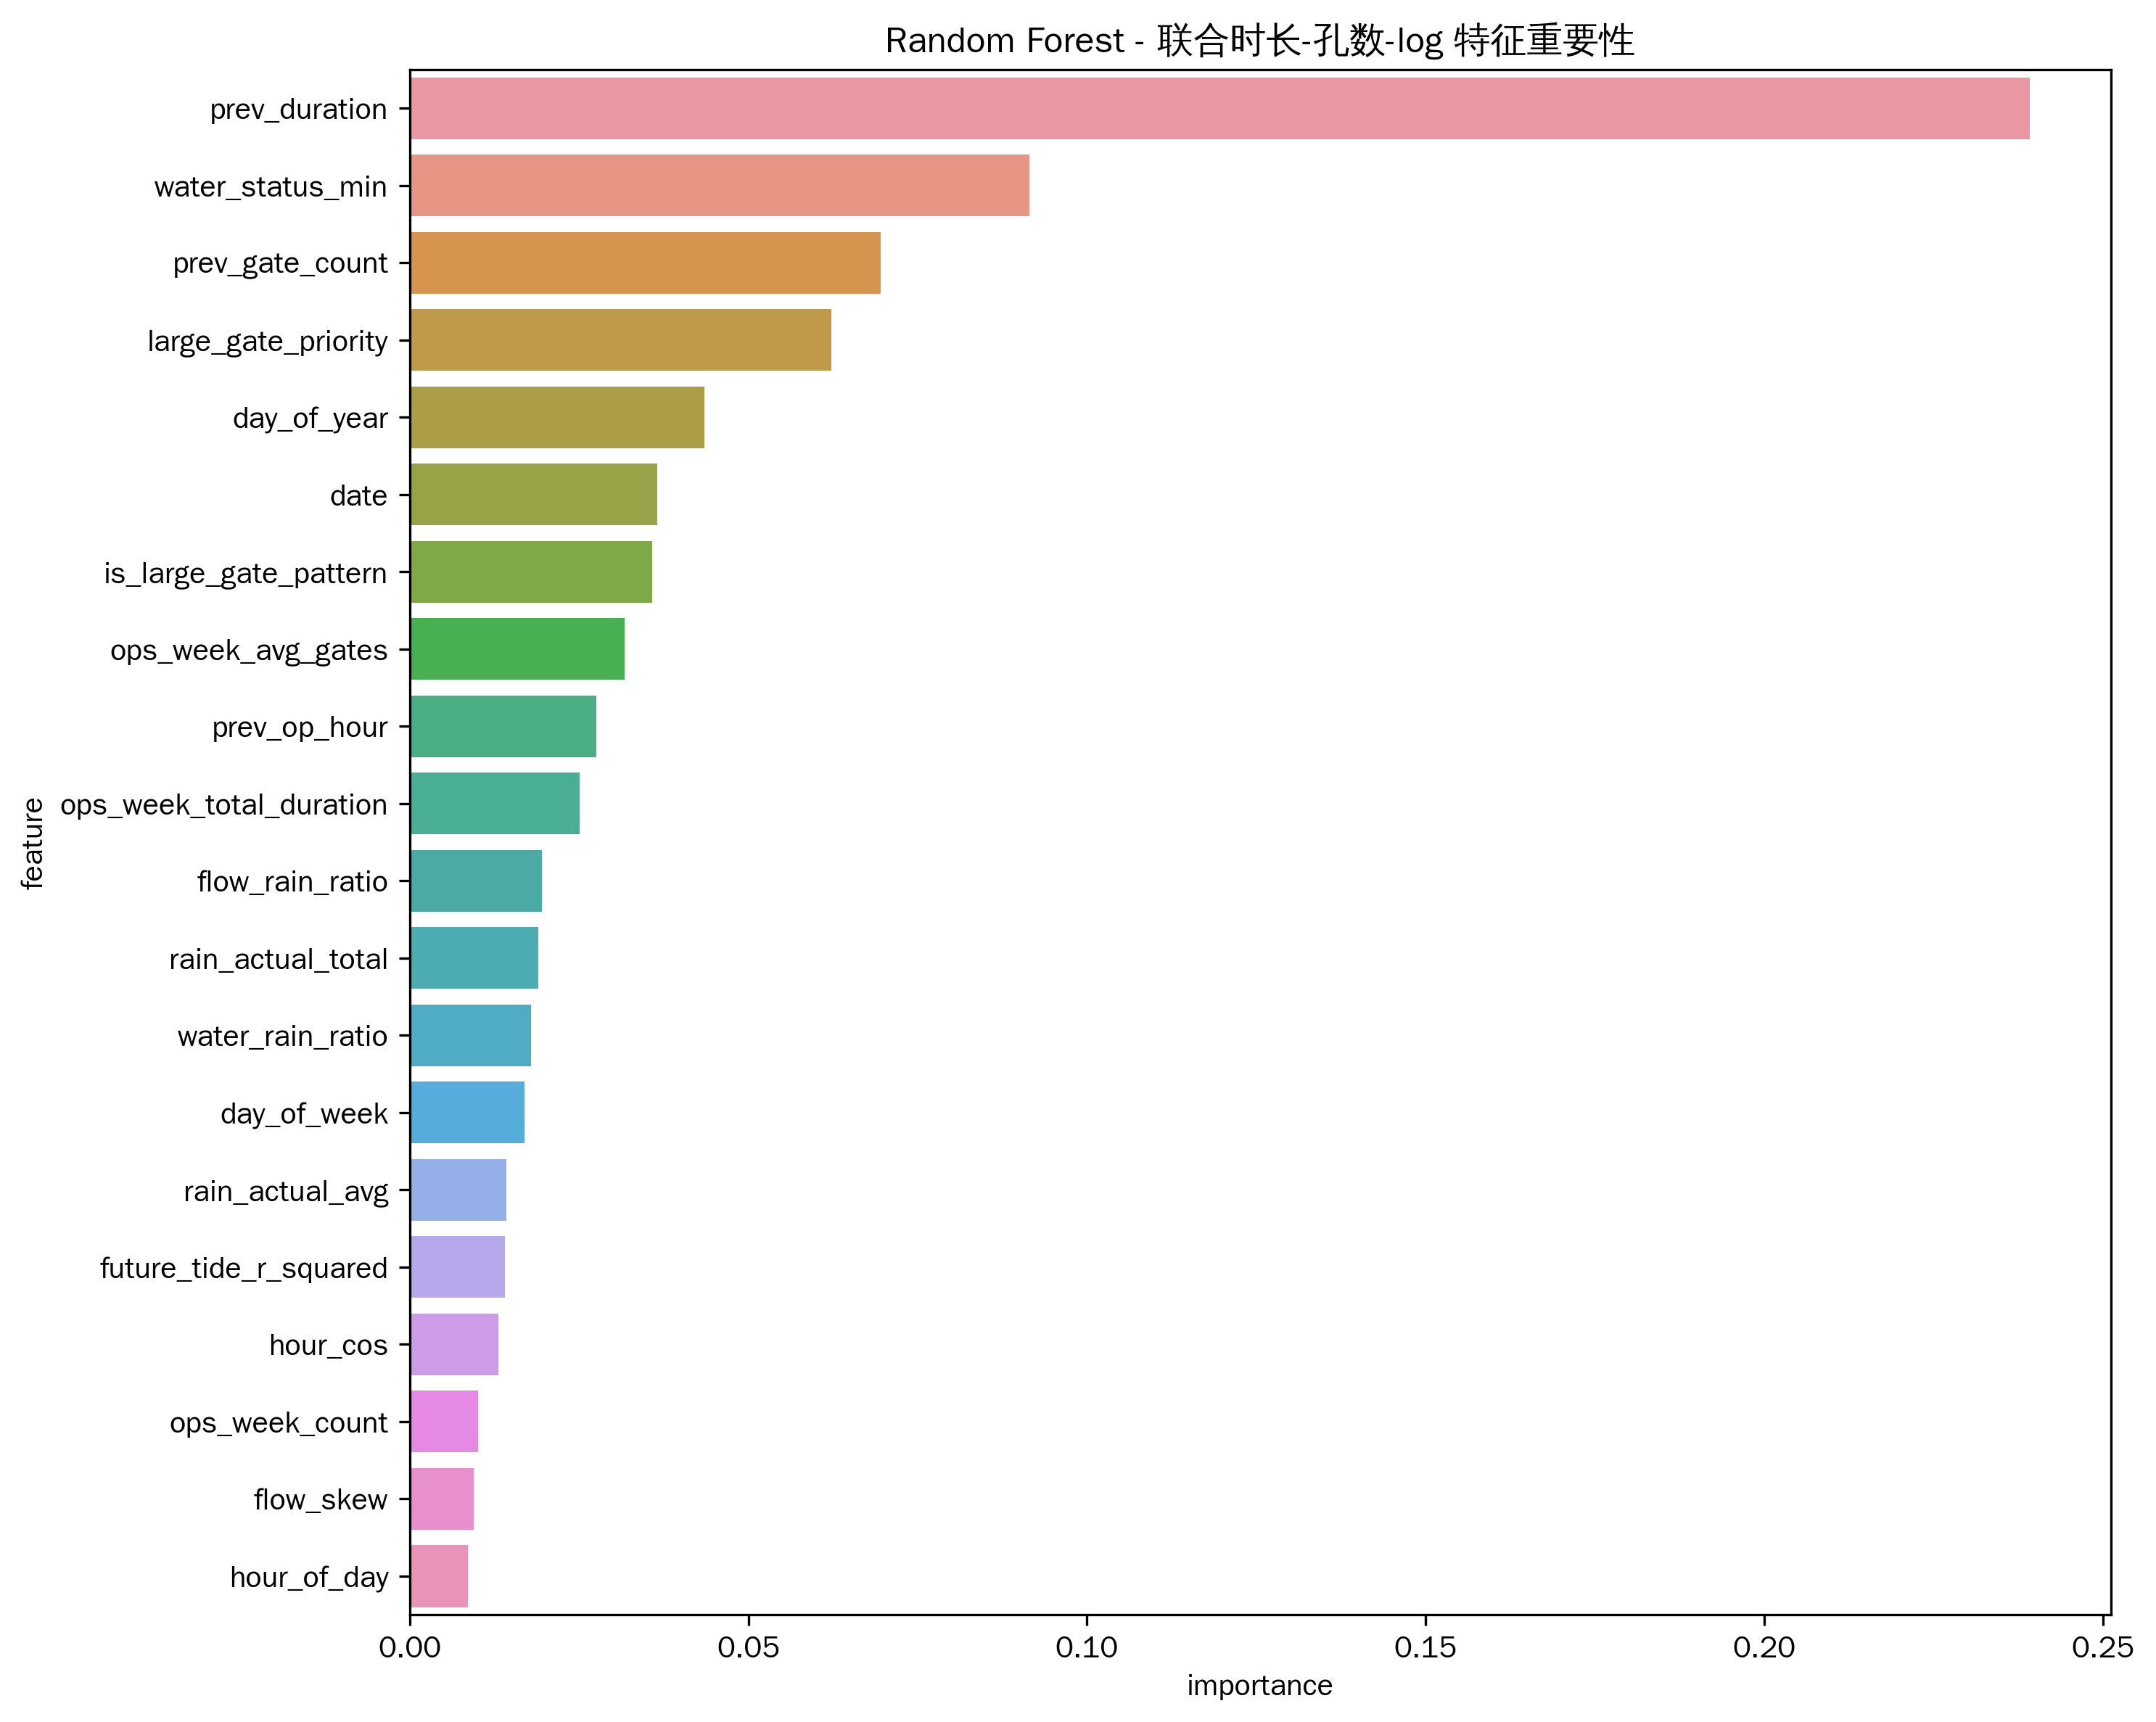

The table this chart was drawn from, first rows:
feature, importance
prev_duration, 0.2392
water_status_min, 0.09151
prev_gate_count, 0.06955
large_gate_priority, 0.06223
day_of_year, 0.04348
date, 0.03655
is_large_gate_pattern, 0.0358
ops_week_avg_gates, 0.03178
prev_op_hour, 0.02755
ops_week_total_duration, 0.02511
flow_rain_ratio, 0.01955
rain_actual_total, 0.019
water_rain_ratio, 0.01798
day_of_week, 0.01696
rain_actual_avg, 0.01425
future_tide_r_squared, 0.01408
hour_cos, 0.0131
ops_week_count, 0.0101
flow_skew, 0.009428
hour_of_day, 0.008612
